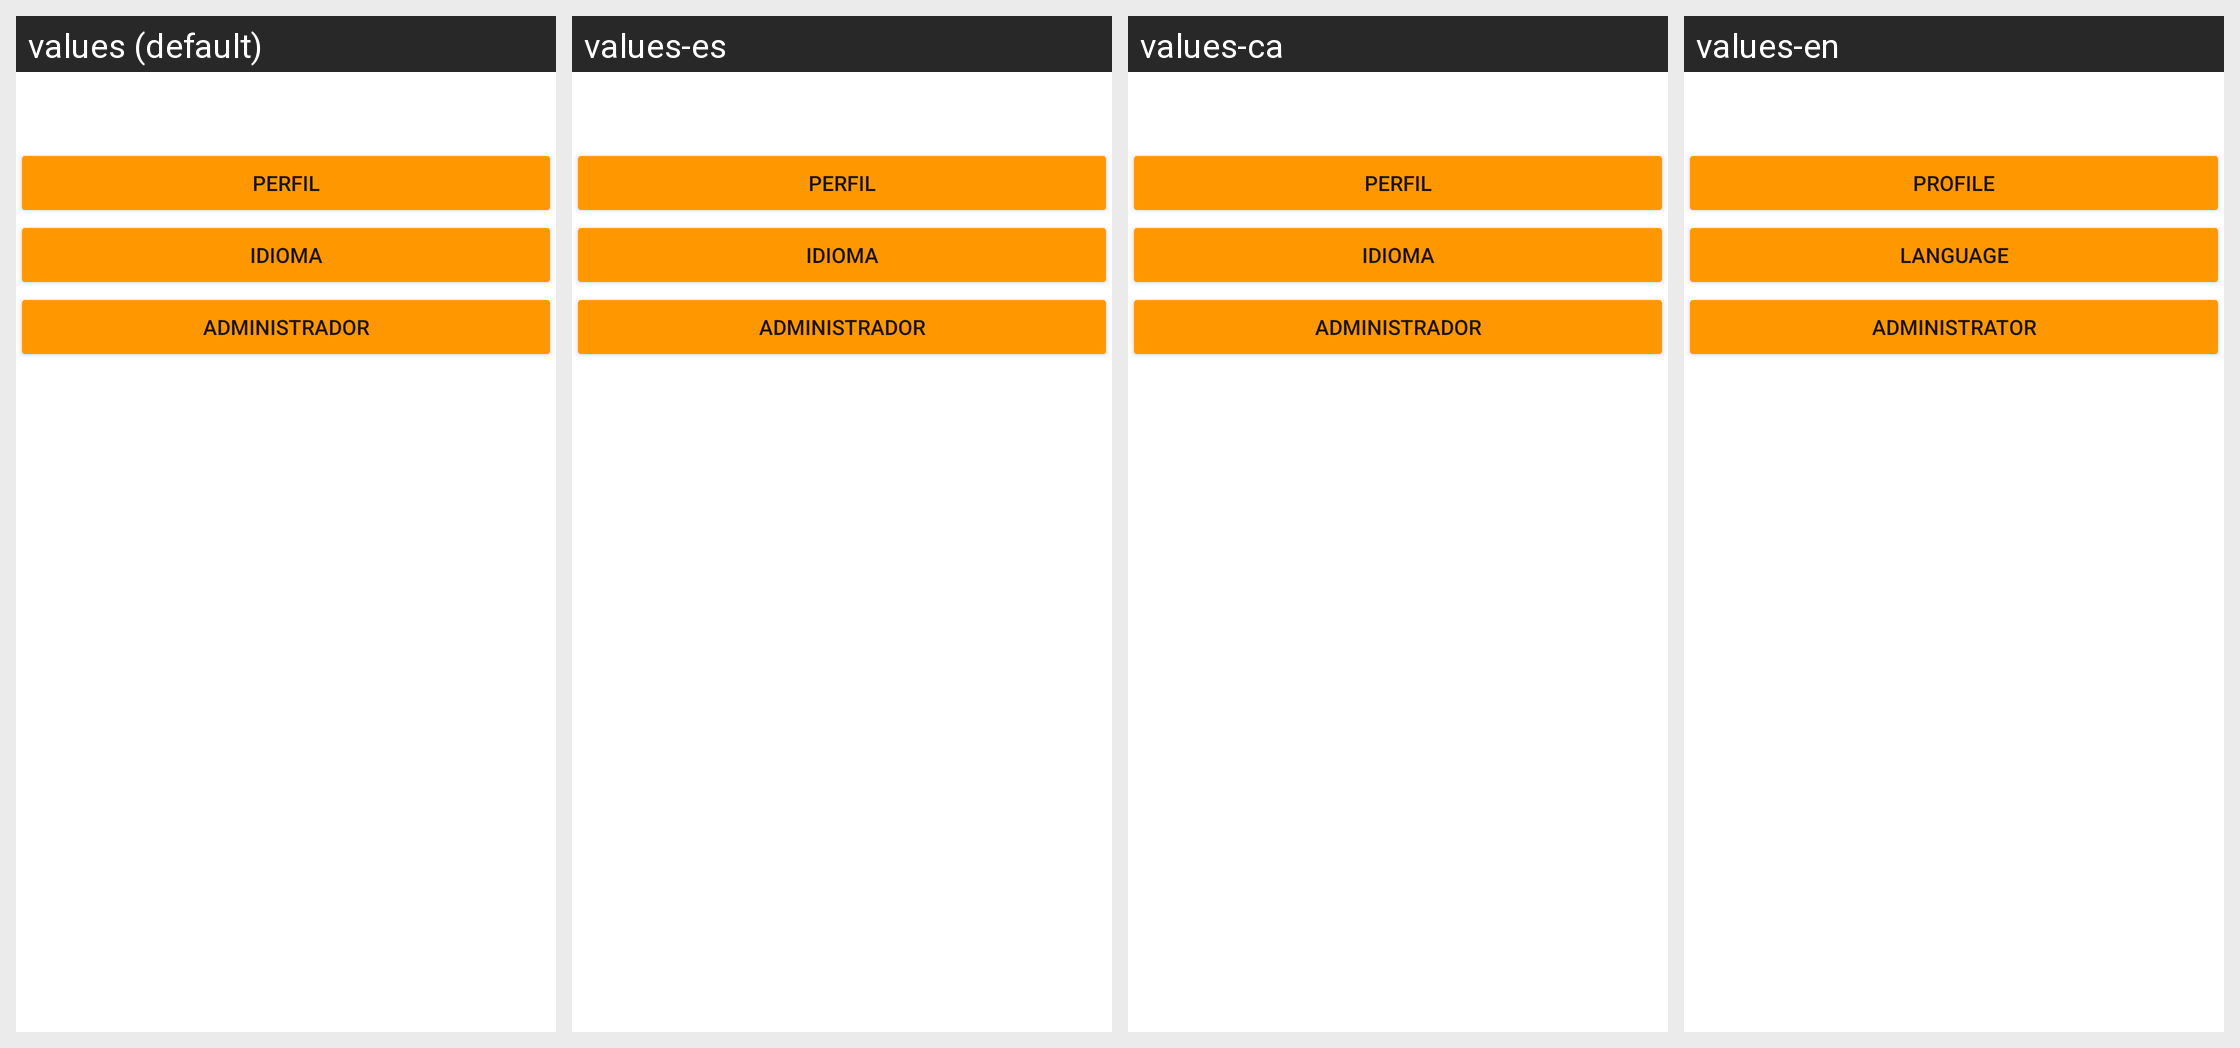

This grid shows one Android layout under several languages. Give, for every string resource on the screen, its name, the default text and each shown locale's text.
Android screen res/layout/fragment_config.xml rendered under 4 locales, left to right: values (default), values-es, values-ca, values-en. Device: Nexus 5 (rendered at 1080×1920; each locale shown at half size, 540×960, under a caption strip naming it); theme Theme.ClimAlert.
Strings drawn on this screen, with the default value and each locale's value (text and hints the layout hard-codes, and strings that could not be matched under every locale, appear in the picture but are not listed):

ajutes_boton_perfil
  values: Perfil
  values-es: Perfil
  values-ca: Perfil
  values-en: Profile

ajustes_boton_idioma
  values: Idioma
  values-es: Idioma
  values-ca: Idioma
  values-en: Language

ajustes_boton_admin
  values: Administrador
  values-es: Administrador
  values-ca: Administrador
  values-en: Administrator
